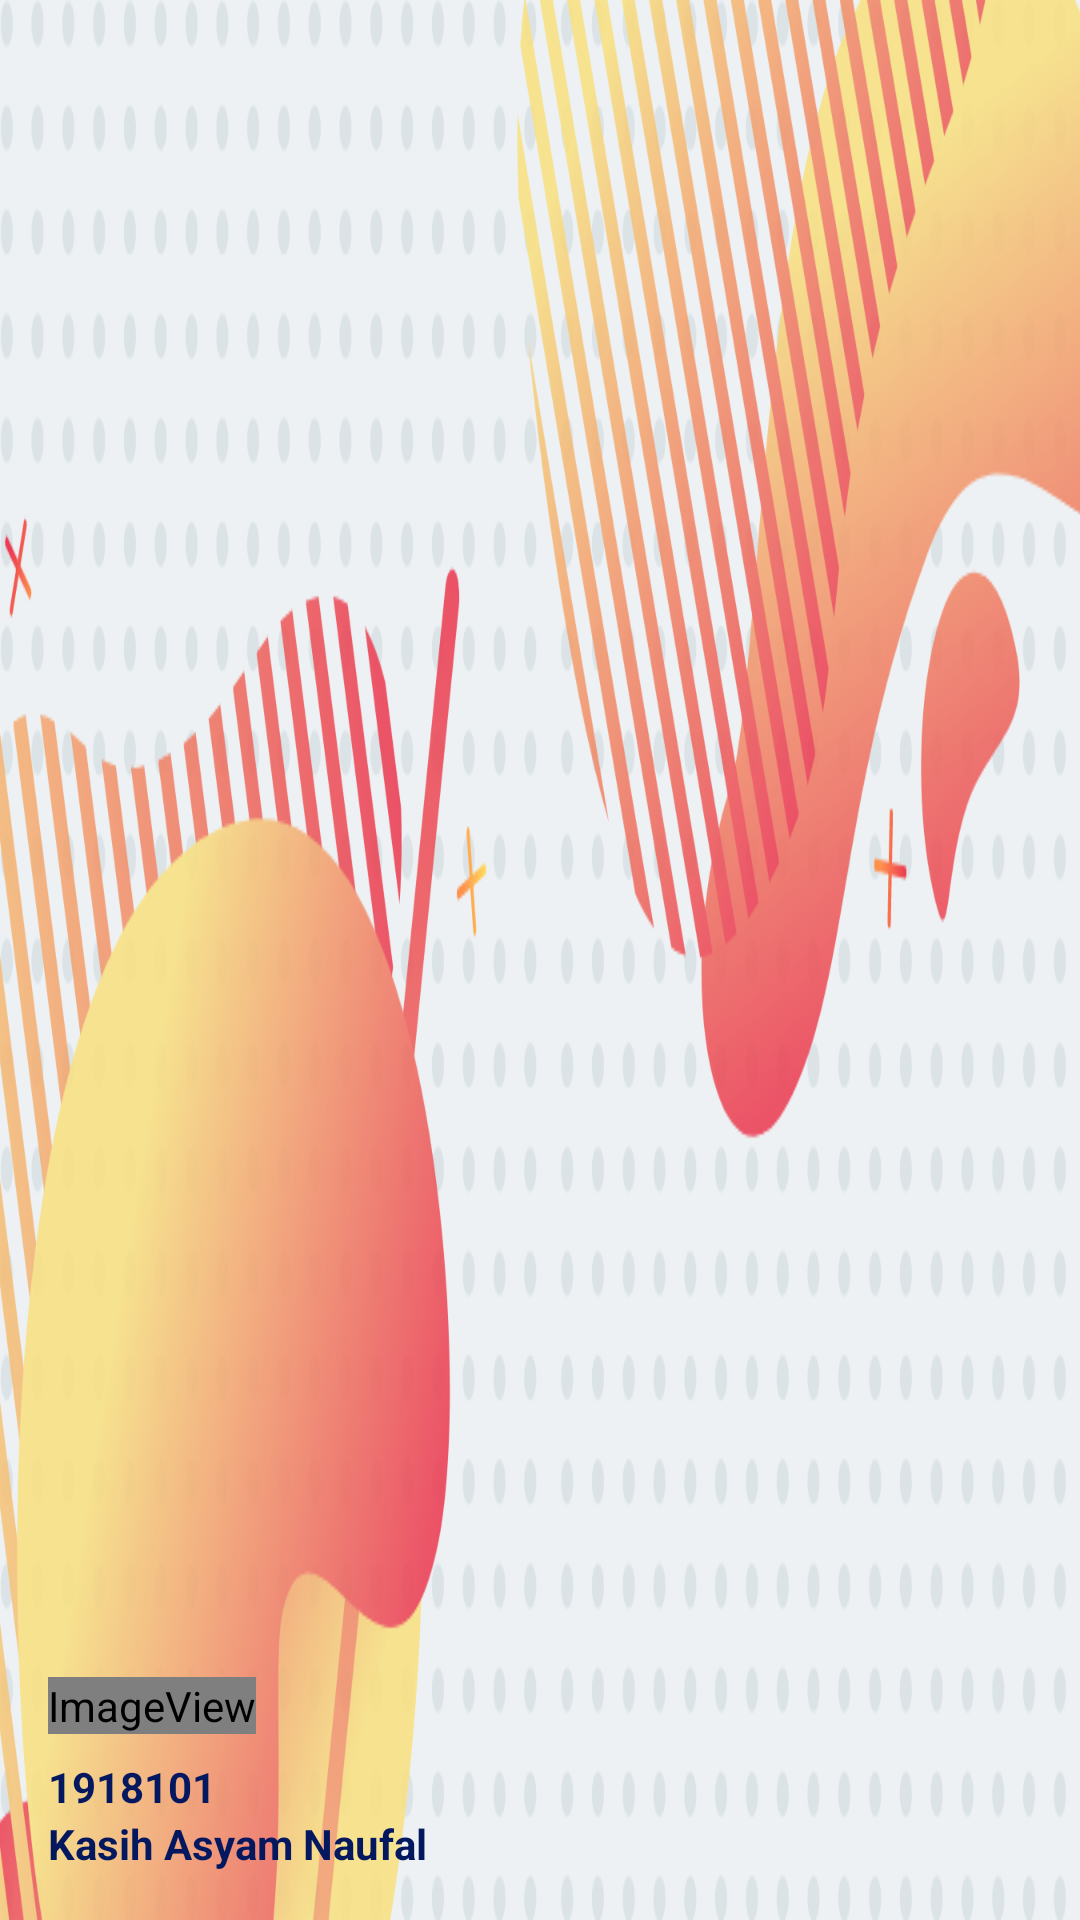

Android layout source for this screen:
<!-- AndroidManifest.xml: application theme Theme.Tugas_Navi -->
<!-- res/layout/nav_header.xml -->
<?xml version="1.0" encoding="utf-8"?>
<LinearLayout
    xmlns:android="http://schemas.android.com/apk/res/android"
    xmlns:app="http://schemas.android.com/apk/res-auto"
    android:layout_width="match_parent"
    android:layout_height="190dp"
    android:background="@drawable/k2"
    android:gravity="bottom"
    android:orientation="vertical"
    android:padding="16dp"
    android:theme="@style/ThemeOverlay.AppCompat.Dark">

    <ImageView
        android:layout_width="wrap_content"
        android:layout_height="wrap_content"
        android:src="@mipmap/ic_kan_round"
        app:srcCompat="@mipmap/ic_kan_round" />

    <Space
        android:layout_width="match_parent"
        android:layout_height="8dp" />

    <TextView
        android:layout_width="wrap_content"
        android:layout_height="wrap_content"
        android:text="1918101"
        android:textAppearance="@style/TextAppearance.AppCompat.Body1"
        android:textColor="#041860"
        android:textStyle="bold" />

    <TextView
        android:layout_width="wrap_content"
        android:layout_height="wrap_content"
        android:text="Kasih Asyam Naufal"
        android:textColor="#041860"
        android:textStyle="bold" />

</LinearLayout>
<!-- resources referenced by this layout -->
<resources>
  <!-- drawable k2: png bitmap (drawable, 307205 bytes) -->
  <!-- mipmap ic_kan_round (mipmap-anydpi-v26) -->
  <?xml version="1.0" encoding="utf-8"?>
  <adaptive-icon xmlns:android="http://schemas.android.com/apk/res/android">
      <background android:drawable="@color/ic_kan_background"/>
      <foreground android:drawable="@mipmap/ic_kan_foreground"/>
  </adaptive-icon>
  <style name="Theme.Tugas_Navi" parent="Theme.MaterialComponents.DayNight.DarkActionBar">
          
          <item name="colorPrimary">@color/purple_500</item>
          <item name="colorPrimaryVariant">@color/purple_700</item>
          <item name="colorOnPrimary">@color/white</item>
          
          <item name="colorSecondary">@color/teal_200</item>
          <item name="colorSecondaryVariant">@color/teal_700</item>
          <item name="colorOnSecondary">@color/black</item>
          
          <item name="android:statusBarColor" tools:targetApi="l">?attr/colorPrimaryVariant</item>
          
      </style>
  <color name="ic_kan_background">#3DDC84</color>
  <!-- not gathered from this repository: default colours our renderer supplied (Android Studio template values) -->
  <color name="purple_500">#FF6200EE</color>
  <color name="purple_700">#FF3700B3</color>
  <color name="teal_200">#FF03DAC5</color>
  <color name="teal_700">#FF018786</color>
  <color name="black">#FF000000</color>
  <color name="white">#FFFFFFFF</color>
</resources>
